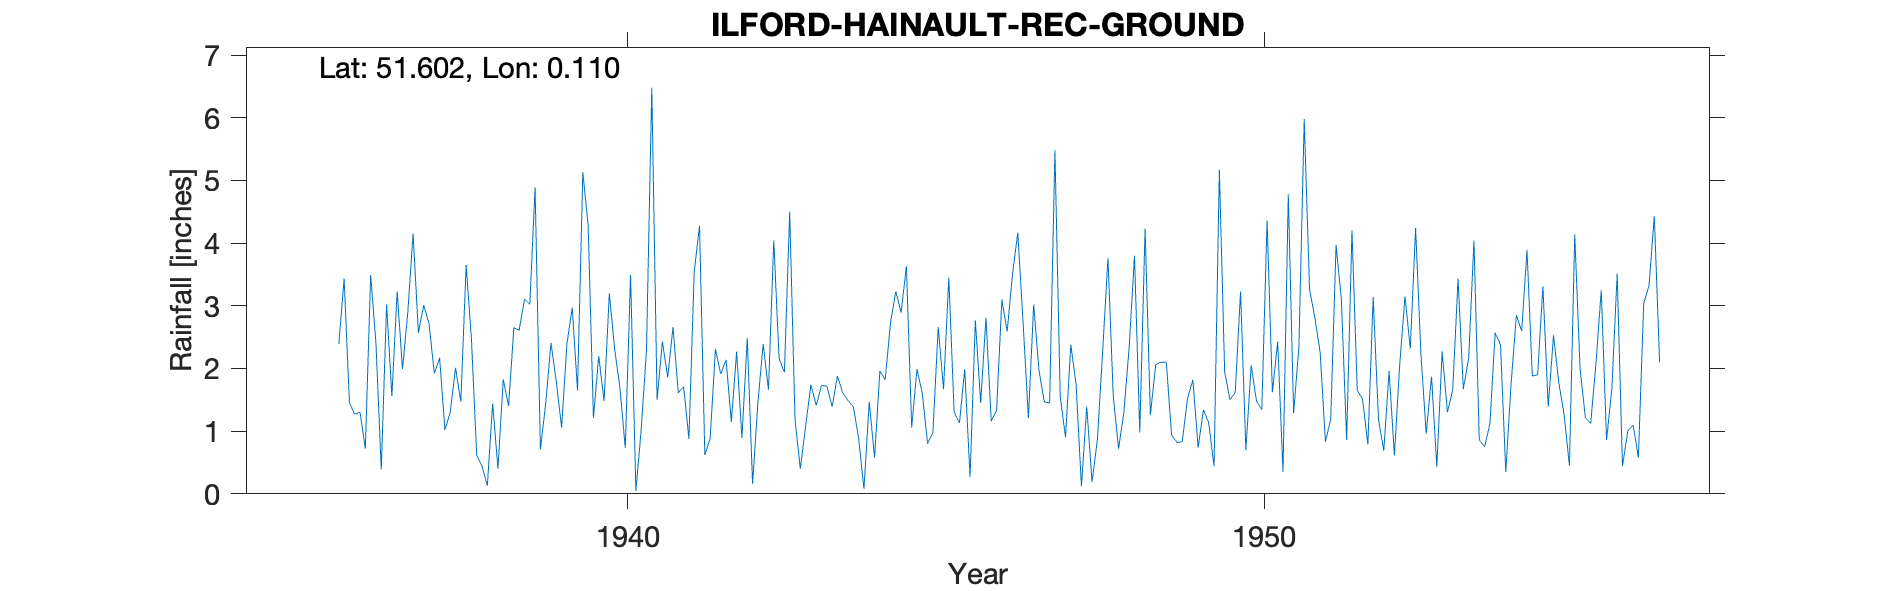

The data file committed next to this chart (first rows):
ILFORD-HAINAULT-REC-GROUND, , , , , , , , , , , , , , , , , , , , , , , 
Grid ref, TQ462913, Long, 0.1096, Lat, 51.6, Elevation, 105, ft, , , , , , , , , , , , , , , 
Station no, 1253/5, , , , , , , , , , , , , , , , , , , , , , 
, 1931, 1932, 1933, 1934, 1935, 1936, 1937, 1938, 1939, 1940, 1941, 1942, 1943, 1944, 1945, 1946, 1947, 1948, 1949, 1950, 1951, 1952, 1953
January, , , , , , 3.43, 2.89, 2.47, 4.89, 2.2, 2.43, 2.14, 4.5, 1.39, 1.99, 1.45, 1.47, 3.76, 0.94, 1.62, 2.34, 1.51, 0.96
February, , , , , , 1.45, 4.15, 0.61, 0.71, 1.48, 1.86, 1.15, 1.19, 0.88, 1.6, 2.81, 1.45, 1.56, 0.82, 3.23, 5.98, 0.79, 1.87
March, , , , , , 1.27, 2.57, 0.44, 1.44, 3.2, 2.66, 2.27, 0.4, 0.08, 0.8, 1.16, 5.48, 0.72, 0.83, 0.7, 3.27, 3.14, 0.43
April, , , , , , 1.3, 3.01, 0.13, 2.41, 2.31, 1.61, 0.89, 1.08, 1.47, 0.98, 1.33, 1.55, 1.3, 1.52, 2.05, 2.81, 1.19, 2.27
May, , , , , , 0.72, 2.72, 1.44, 1.79, 1.69, 1.71, 2.49, 1.74, 0.58, 2.66, 3.1, 0.9, 2.34, 1.82, 1.48, 2.26, 0.69, 1.3
June, , , , , , 3.49, 1.92, 0.4, 1.06, 0.73, 0.88, 0.16, 1.41, 1.96, 1.67, 2.59, 2.38, 3.8, 0.74, 1.34, 0.83, 1.96, 1.66
July, , , , , , 2.4, 2.17, 1.83, 2.39, 3.49, 3.54, 1.45, 1.73, 1.82, 3.45, 3.5, 1.74, 0.98, 1.34, 4.36, 1.19, 0.61, 3.43
August, , , , , , 0.39, 1.02, 1.4, 2.97, 0.05, 4.28, 2.39, 1.72, 2.72, 1.31, 4.17, 0.12, 4.23, 1.13, 1.62, 3.97, 2.06, 1.67
September, , , , , , 3.02, 1.3, 2.65, 1.65, 1.02, 0.62, 1.66, 1.39, 3.23, 1.13, 2.73, 1.39, 1.26, 0.44, 2.43, 3.11, 3.15, 2.16
October, , , , , , 1.56, 2.01, 2.61, 5.13, 2.29, 0.88, 4.04, 1.88, 2.89, 1.99, 1.21, 0.19, 2.06, 5.17, 0.35, 0.86, 2.32, 4.04
November, , , , , , 3.23, 1.47, 3.11, 4.29, 6.48, 2.31, 2.16, 1.61, 3.63, 0.27, 3.02, 0.86, 2.1, 1.95, 4.78, 4.2, 4.24, 0.86
December, , , , , 2.39, 1.99, 3.65, 3.02, 1.21, 1.5, 1.91, 1.94, 1.49, 1.06, 2.77, 1.96, 2.27, 2.1, 1.5, 1.29, 1.65, 2.23, 0.75
Total, , , , , , 24.25, 28.88, 20.11, 29.94, 26.44, 24.69, 22.74, 20.14, 21.71, 20.62, 29.03, 19.8, 26.21, 18.2, 25.25, 32.47, 23.89, 21.4
1956 Oct Dec estimated, , , , , , , , , , , , , , , , , , , , , , , 
